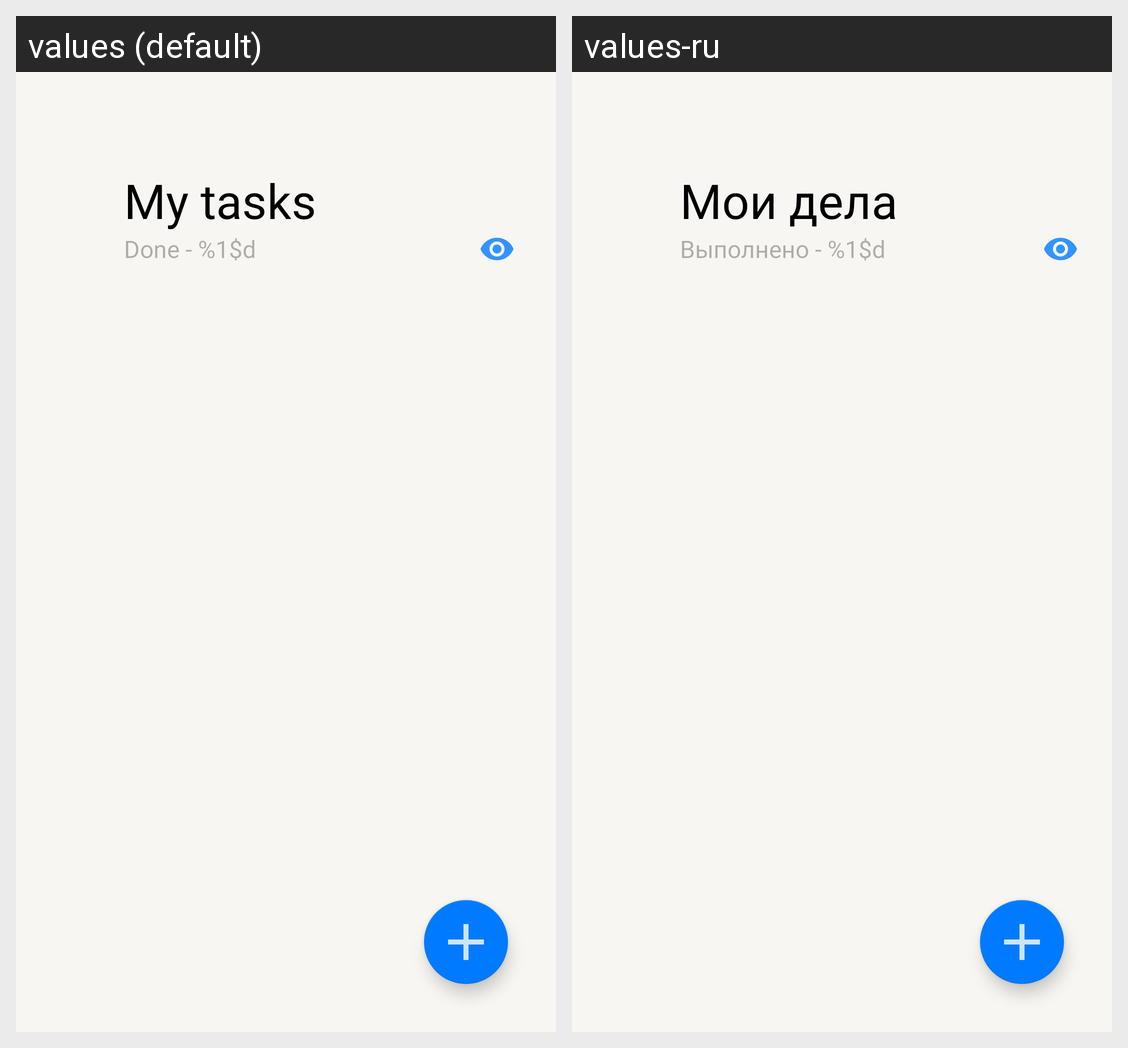

For this localized Android screen grid, give each drawn string resource with its value in every locale shown.
Android screen res/layout/fragment_list.xml rendered under 2 locales, left to right: values (default), values-ru. Device: Nexus 5 (rendered at 1080×1920; each locale shown at half size, 540×960, under a caption strip naming it); theme Theme.ToDoList.
Strings drawn on this screen, with the default value and each locale's value (text and hints the layout hard-codes, and strings that could not be matched under every locale, appear in the picture but are not listed):

title
  values: My tasks
  values-ru: Мои дела

number_of_done
  values: Done - %1$d
  values-ru: Выполнено - %1$d
